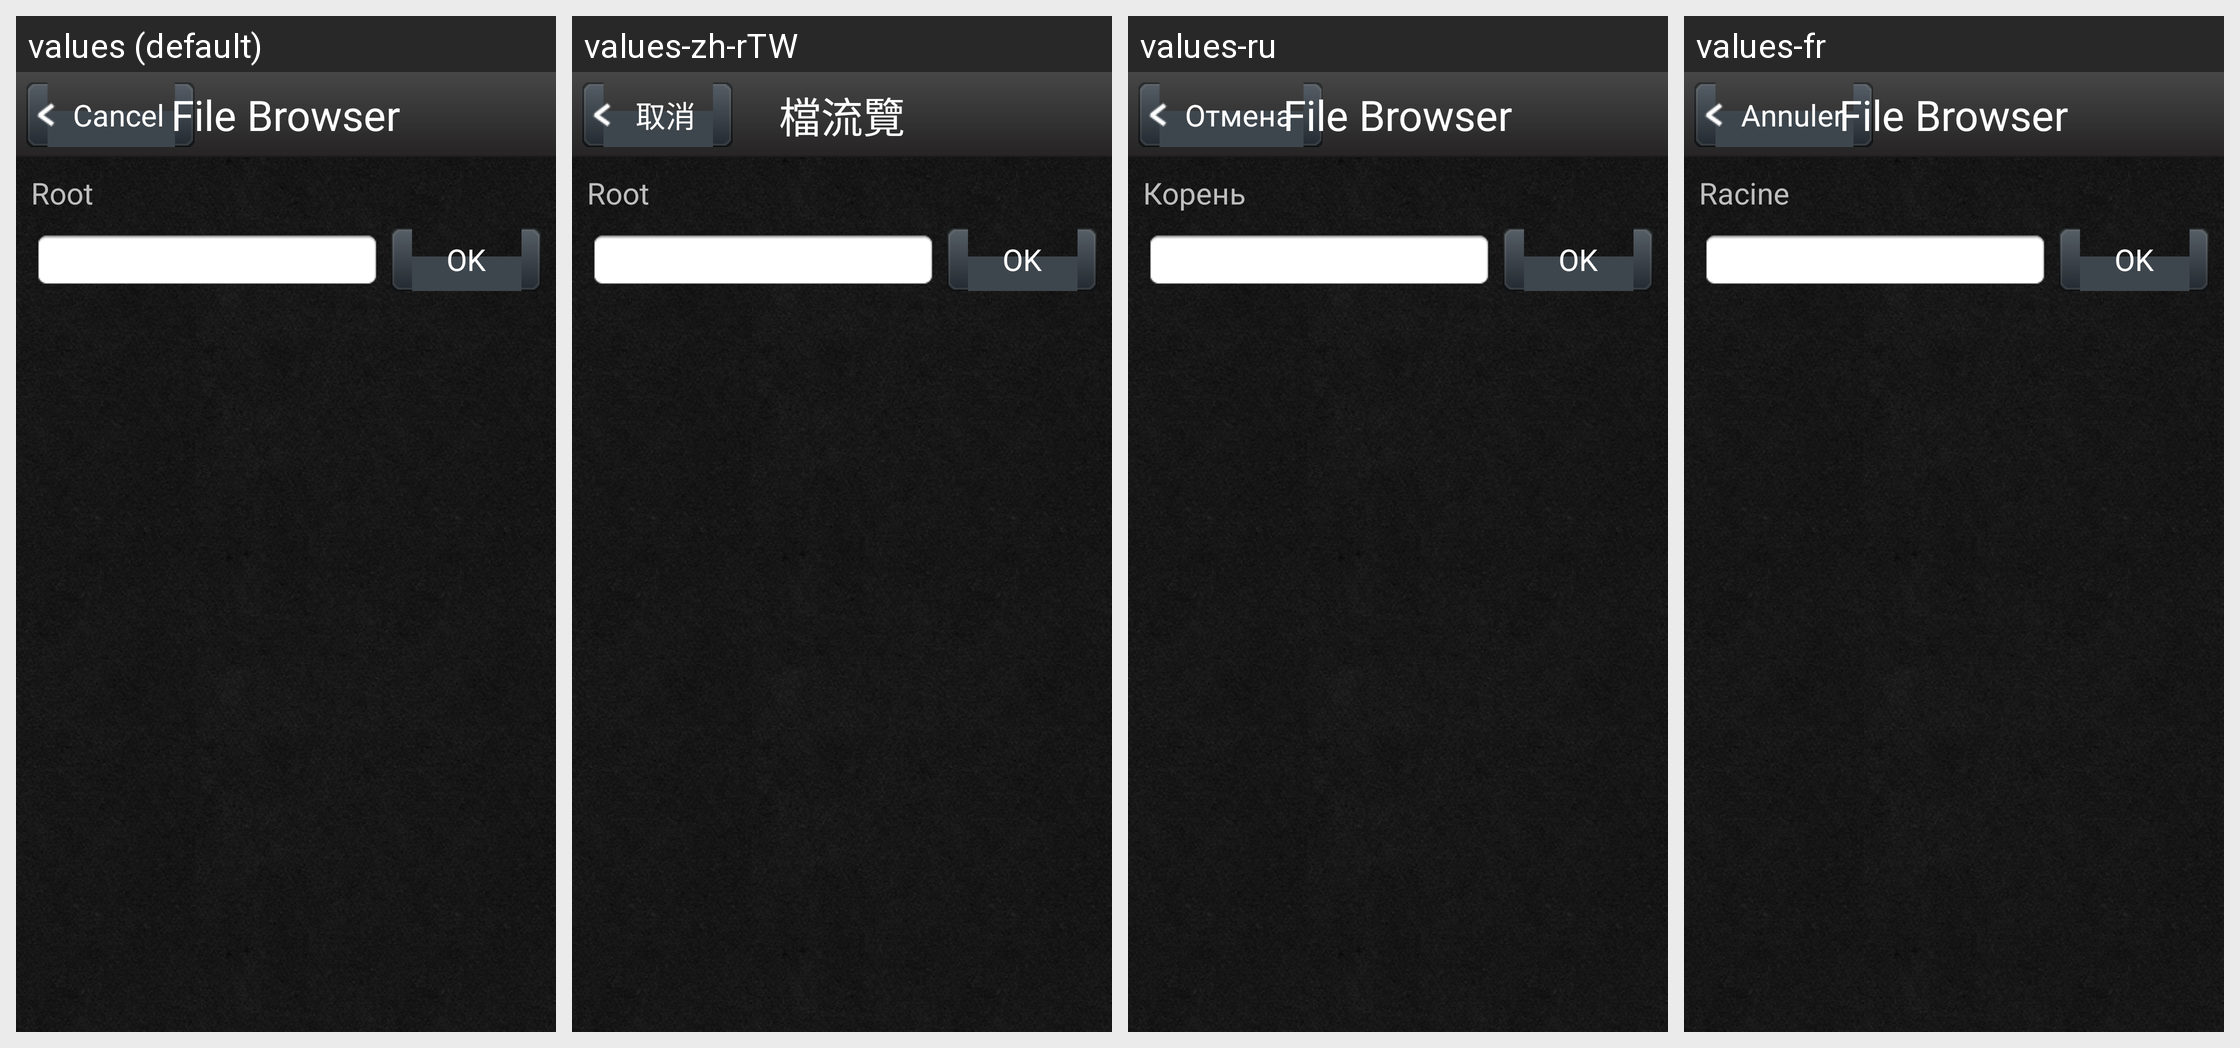

For this localized Android screen grid, give each drawn string resource with its value in every locale shown.
Android screen res/layout/file_list.xml rendered under 4 locales, left to right: values (default), values-zh-rTW, values-ru, values-fr. Device: Nexus 5 (rendered at 1080×1920; each locale shown at half size, 540×960, under a caption strip naming it); theme AppTheme.
Other locales in the repository, not shown: values-de, values-it, values-ja, values-nn, values-pl, values-sk, values-zh-rCN.
Strings drawn on this screen, with the default value and each locale's value (text and hints the layout hard-codes, and strings that could not be matched under every locale, appear in the picture but are not listed):

cancel
  values: Cancel
  values-zh-rTW: 取消
  values-ru: Отмена
  values-fr: Annuler

file_browser
  values: File Browser
  values-zh-rTW: 檔流覽
  values-ru: File Browser  [not translated; the default value is used]
  values-fr: File Browser  [not translated; the default value is used]

root
  values: Root
  values-zh-rTW: Root
  values-ru: Корень
  values-fr: Racine
